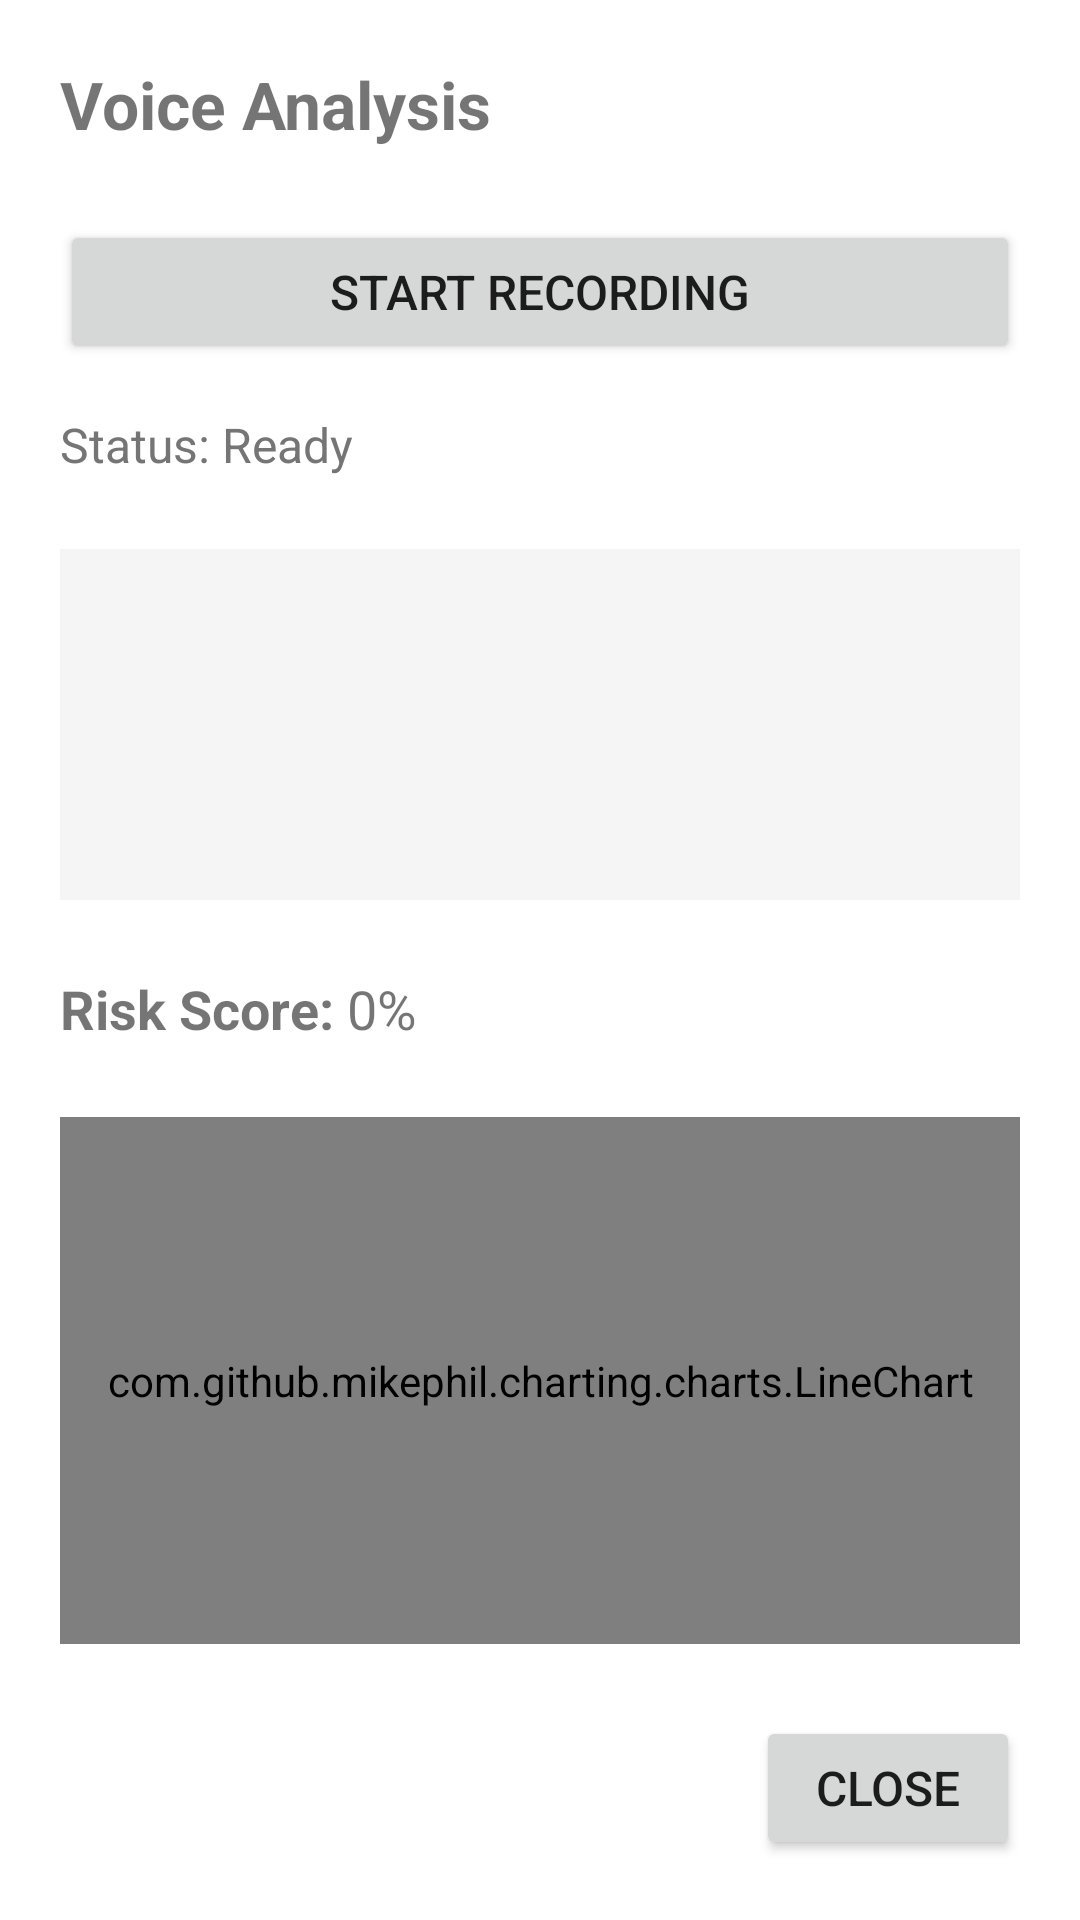

This screen was rendered from an Android layout file. Write that file and the resources it references.
<!-- AndroidManifest.xml: application theme Theme.AppNewTry -->
<!-- res/layout/layout_floating_window.xml -->
<?xml version="1.0" encoding="utf-8"?>
<LinearLayout xmlns:android="http://schemas.android.com/apk/res/android"
    android:layout_width="360dp"
    android:layout_height="600dp"
    android:background="@android:color/white"
    android:orientation="vertical"
    android:padding="20dp">

    <TextView
        android:id="@+id/windowTitle"
        android:layout_width="wrap_content"
        android:layout_height="wrap_content"
        android:text="Voice Analysis"
        android:textSize="22sp"
        android:textStyle="bold"
        android:layout_marginBottom="16dp" />

    <Button
        android:id="@+id/btnStartVoiceRecording"
        android:layout_width="match_parent"
        android:layout_height="wrap_content"
        android:layout_marginTop="8dp"
        android:layout_marginBottom="8dp"
        android:padding="12dp"
        android:textSize="16sp"
        android:text="Start Recording" />

    <TextView
        android:id="@+id/recordingStatus"
        android:layout_width="wrap_content"
        android:layout_height="wrap_content"
        android:layout_marginTop="8dp"
        android:layout_marginBottom="16dp"
        android:text="Status: Ready"
        android:textSize="16sp"
        android:textColor="#757575" />

    <ScrollView
        android:layout_width="match_parent"
        android:layout_height="0dp"
        android:layout_weight="0.4"
        android:layout_marginTop="8dp"
        android:layout_marginBottom="16dp"
        android:background="#F5F5F5"
        android:padding="12dp">

        <TextView
            android:id="@+id/transcriptionText"
            android:layout_width="match_parent"
            android:layout_height="wrap_content"
            android:textSize="16sp"
            android:lineSpacingExtra="4dp" />
    </ScrollView>

    <LinearLayout
        android:layout_width="match_parent"
        android:layout_height="wrap_content"
        android:layout_marginTop="8dp"
        android:layout_marginBottom="16dp"
        android:orientation="horizontal">

        <TextView
            android:layout_width="wrap_content"
            android:layout_height="wrap_content"
            android:text="Risk Score: "
            android:textSize="18sp"
            android:textStyle="bold" />

        <TextView
            android:id="@+id/riskScoreText"
            android:layout_width="wrap_content"
            android:layout_height="wrap_content"
            android:textSize="18sp"
            android:text="0%" />
    </LinearLayout>

    <com.github.mikephil.charting.charts.LineChart
        android:id="@+id/riskGraph"
        android:layout_width="match_parent"
        android:layout_height="0dp"
        android:layout_weight="0.6"
        android:layout_marginTop="8dp"
        android:layout_marginBottom="16dp" />

    <Button
        android:id="@+id/btnClose"
        android:layout_width="wrap_content"
        android:layout_height="wrap_content"
        android:layout_gravity="end"
        android:layout_marginTop="8dp"
        android:padding="12dp"
        android:textSize="16sp"
        android:text="Close" />

</LinearLayout>
<!-- resources referenced by this layout -->
<resources>
  <style name="Theme.AppNewTry" parent="android:Theme.Material.Light.NoActionBar" />
</resources>
